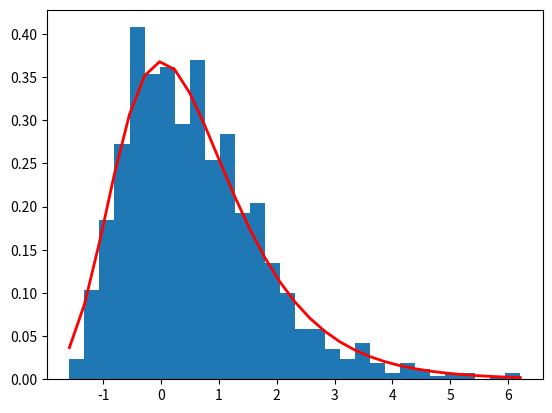

Write the Python code that produced this figure.
import math
import numpy as np

import matplotlib.pyplot as plt

mu = 0
beta = 1

# expected number of 1s in the solution (=k in our discussion)
k = 20
# the number of iterations to approximate limit of m->infty
approx_iters = 10
# def GumbelKSum(k, approx_iters = 100, nb_samples=1)
size = 1000
# the samples we generate
s = np.zeros((size, 1, k), dtype='float')
# here we assume k is number of 1s, so we want 1 sample per perturbation
# t = np.zeros((nb_samples, 1, k))
# these are the number of iterations to approximate the limit sum
# the following is the formula that allows us to express a Gumbel as a finite sum
for i in range(1, approx_iters + 1):
    gs = np.random.gamma(1.0 / float(k), float(k) / float(i), size=(size, 1, k))
    s = s + gs

# the log(m) term
s = s - math.log(approx_iters)
# divide by k --> each s[c] has k samples whose sum is distributed as Gumbel(0, 1)
s = s / float(k)

# turn into an array
print(s.shape)
# sum the k perturbations
s_final = np.sum(s, axis=2)
print(s_final.shape)
count, bins, ignored = plt.hist(s_final, 30, density=True)
plt.plot(bins, (1 / beta) * np.exp(-(bins - mu) / beta)
         * np.exp(-np.exp(-(bins - mu) / beta)),
         linewidth=2, color='r')
plt.show()
